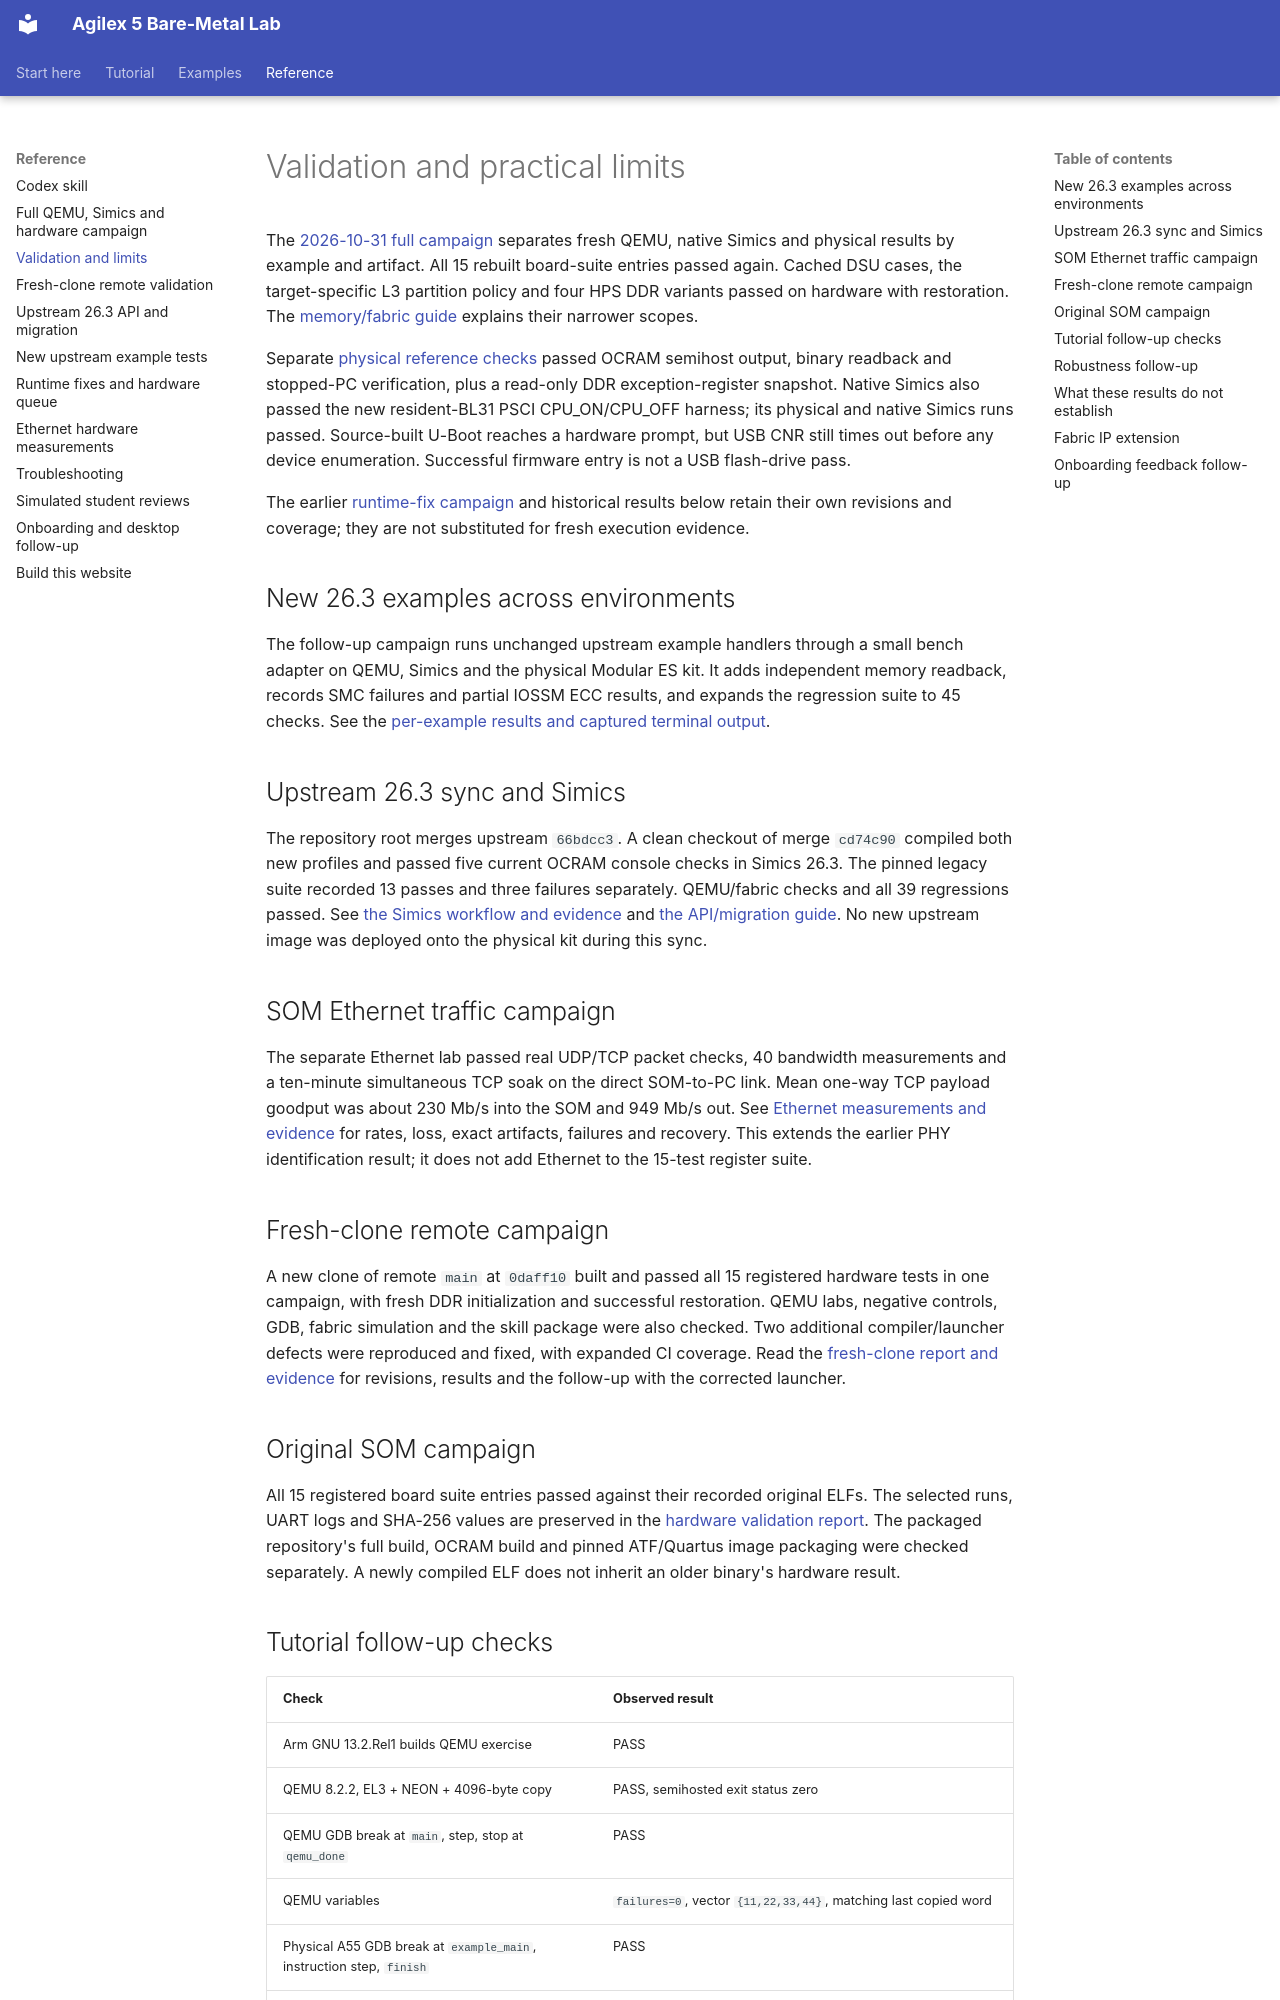

repository: AEW2015/baremetal-drivers · page: validation/index.html · generator: mkdocs

# Validation and practical limits

The [2026-10-31 full campaign](full-validation-2026-10-31.md) separates fresh
QEMU, native Simics and physical results by example and artifact. All 15 rebuilt
board-suite entries passed again. Cached DSU cases, the target-specific L3
partition policy and four HPS DDR variants passed on hardware with restoration.
The [memory/fabric guide](memory-fabric-labs.md) explains their narrower scopes.

Separate [physical reference checks](https://github.com/AEW2015/baremetal-drivers/blob/main/examples/agilex5-modular/validation/full-campaign-20261031/hardware/references/results.json)
passed OCRAM semihost output, binary readback and stopped-PC verification, plus a
read-only DDR exception-register snapshot. Native Simics also passed the new
resident-BL31 PSCI CPU_ON/CPU_OFF harness; its physical and native Simics runs passed.
Source-built U-Boot reaches a hardware prompt, but USB CNR still times out before
any device enumeration. Successful firmware entry is not a USB flash-drive pass.

The earlier [runtime-fix campaign](runtime-fixes.md) and historical results below
retain their own revisions and coverage; they are not substituted for fresh
execution evidence.

## New 26.3 examples across environments

The follow-up campaign runs unchanged upstream example handlers through a small
bench adapter on QEMU, Simics and the physical Modular ES kit. It adds independent
memory readback, records SMC failures and partial IOSSM ECC results, and expands
the regression suite to 45 checks. See the
[per-example results and captured terminal output](upstream-examples-validation.md).

## Upstream 26.3 sync and Simics

The repository root merges upstream `66bdcc3`. A clean checkout of merge
`cd74c90` compiled both new profiles and passed five current OCRAM console
checks in Simics 26.3. The pinned legacy suite recorded 13 passes and three
failures separately. QEMU/fabric checks and all 39 regressions passed.
See [the Simics workflow and evidence](simics.md) and
[the API/migration guide](upstream-26.3.md). No new upstream image was deployed
onto the physical kit during this sync.

## SOM Ethernet traffic campaign

The separate Ethernet lab passed real UDP/TCP packet checks, 40 bandwidth
measurements and a ten-minute simultaneous TCP soak on the direct SOM-to-PC
link. Mean one-way TCP payload goodput was about 230 Mb/s into the SOM and
949 Mb/s out. See [Ethernet measurements and evidence](ethernet-validation.md)
for rates, loss, exact artifacts, failures and recovery. This extends the earlier
PHY identification result; it does not add Ethernet to the 15-test register suite.

## Fresh-clone remote campaign

A new clone of remote `main` at `0daff10` built and passed all 15 registered
hardware tests in one campaign, with fresh DDR initialization and successful
restoration. QEMU labs, negative controls, GDB, fabric simulation and the skill
package were also checked. Two additional compiler/launcher defects were
reproduced and fixed, with expanded CI coverage. Read the
[fresh-clone report and evidence](remote-validation.md) for revisions, results
and the follow-up with the corrected launcher.

## Original SOM campaign

All 15 registered board suite entries passed against their recorded original
ELFs. The selected runs, UART logs and SHA-256 values are preserved in the
[hardware validation report](https://github.com/AEW2015/baremetal-drivers/blob/main/examples/agilex5-modular/VALIDATION.md).
The packaged repository's full build, OCRAM build and pinned ATF/Quartus image
packaging were checked separately. A newly compiled ELF does not inherit an
older binary's hardware result.
